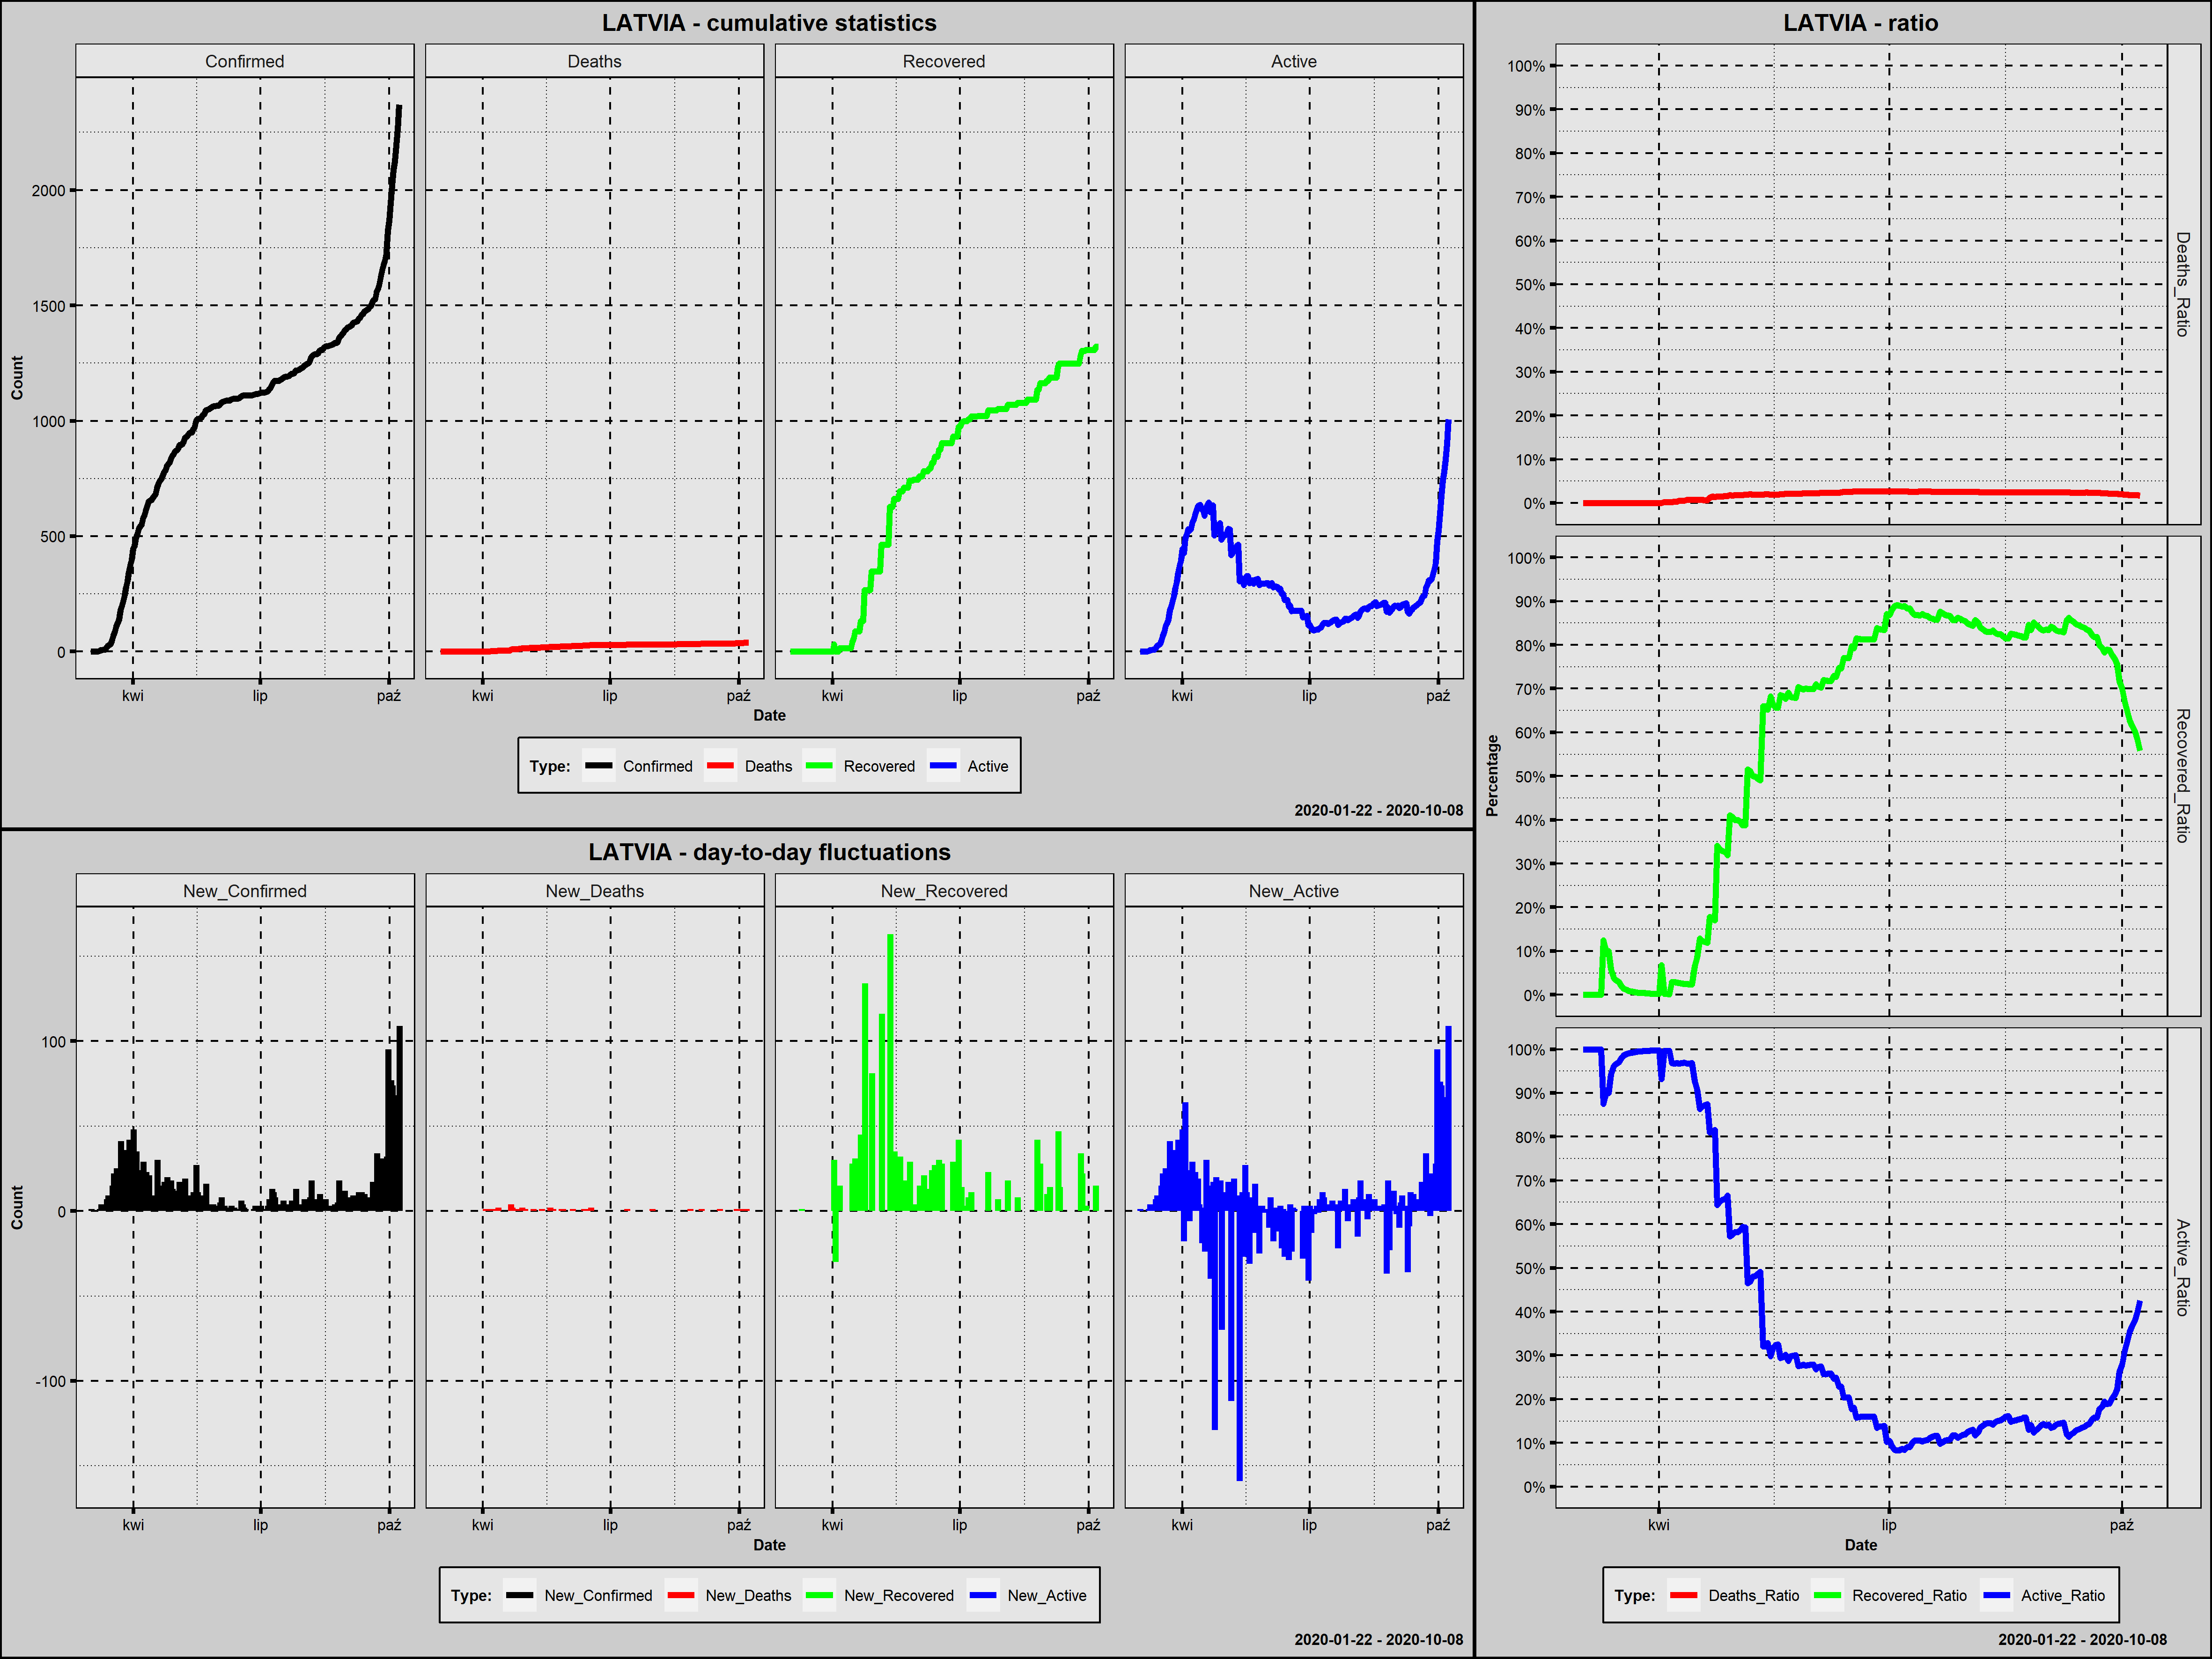

Data behind this chart, as committed beside it:
Country; Date; Confirmed; New_Confirmed; Deaths; New_Deaths; Recovered; New_Recovered; Active; New_Active; Year; Month; Day; Week_Day; Deaths_Ratio; Recovered_Ratio; Active_Ratio; Day_Since_1st_Confirmed; Day_Since_100st_Confirmed; New_Confirmed_Rank
Latvia; 2020-03-02; 1; 1; 0; 0; 0; 0; 1; 1; 2020; marzec; 2; poniedziałek; 0,0000; 0,0000; 1,0000; 1; 0; 182,5
Latvia; 2020-03-03; 1; 0; 0; 0; 0; 0; 1; 0; 2020; marzec; 3; wtorek; 0,0000; 0,0000; 1,0000; 2; 0; 209,5
Latvia; 2020-03-04; 1; 0; 0; 0; 0; 0; 1; 0; 2020; marzec; 4; środa; 0,0000; 0,0000; 1,0000; 3; 0; 209,5
Latvia; 2020-03-05; 1; 0; 0; 0; 0; 0; 1; 0; 2020; marzec; 5; czwartek; 0,0000; 0,0000; 1,0000; 4; 0; 209,5
Latvia; 2020-03-06; 1; 0; 0; 0; 0; 0; 1; 0; 2020; marzec; 6; piątek; 0,0000; 0,0000; 1,0000; 5; 0; 209,5
Latvia; 2020-03-07; 1; 0; 0; 0; 0; 0; 1; 0; 2020; marzec; 7; sobota; 0,0000; 0,0000; 1,0000; 6; 0; 209,5
Latvia; 2020-03-08; 2; 1; 0; 0; 0; 0; 2; 1; 2020; marzec; 8; niedziela; 0,0000; 0,0000; 1,0000; 7; 0; 182,5
Latvia; 2020-03-09; 6; 4; 0; 0; 0; 0; 6; 4; 2020; marzec; 9; poniedziałek; 0,0000; 0,0000; 1,0000; 8; 0; 125,0
Latvia; 2020-03-10; 8; 2; 0; 0; 1; 1; 7; 1; 2020; marzec; 10; wtorek; 0,0000; 0,1250; 0,8750; 9; 0; 161,5
Latvia; 2020-03-11; 10; 2; 0; 0; 1; 0; 9; 2; 2020; marzec; 11; środa; 0,0000; 0,1000; 0,9000; 10; 0; 161,5
Latvia; 2020-03-12; 10; 0; 0; 0; 1; 0; 9; 0; 2020; marzec; 12; czwartek; 0,0000; 0,1000; 0,9000; 11; 0; 209,5
Latvia; 2020-03-13; 17; 7; 0; 0; 1; 0; 16; 7; 2020; marzec; 13; piątek; 0,0000; 0,0588; 0,9412; 12; 0; 93,0
Latvia; 2020-03-14; 26; 9; 0; 0; 1; 0; 25; 9; 2020; marzec; 14; sobota; 0,0000; 0,0385; 0,9615; 13; 0; 75,0
Latvia; 2020-03-15; 30; 4; 0; 0; 1; 0; 29; 4; 2020; marzec; 15; niedziela; 0,0000; 0,0333; 0,9667; 14; 0; 125,0
Latvia; 2020-03-16; 34; 4; 0; 0; 1; 0; 33; 4; 2020; marzec; 16; poniedziałek; 0,0000; 0,0294; 0,9706; 15; 0; 125,0
Latvia; 2020-03-17; 49; 15; 0; 0; 1; 0; 48; 15; 2020; marzec; 17; wtorek; 0,0000; 0,0204; 0,9796; 16; 0; 48,5
Latvia; 2020-03-18; 71; 22; 0; 0; 1; 0; 70; 22; 2020; marzec; 18; środa; 0,0000; 0,0141; 0,9859; 17; 0; 30,5
Latvia; 2020-03-19; 86; 15; 0; 0; 1; 0; 85; 15; 2020; marzec; 19; czwartek; 0,0000; 0,0116; 0,9884; 18; 0; 48,5
Latvia; 2020-03-20; 111; 25; 0; 0; 1; 0; 110; 25; 2020; marzec; 20; piątek; 0,0000; 0,0090; 0,9910; 19; 1; 23,5
Latvia; 2020-03-21; 124; 13; 0; 0; 1; 0; 123; 13; 2020; marzec; 21; sobota; 0,0000; 0,0081; 0,9919; 20; 2; 53,0
Latvia; 2020-03-22; 139; 15; 0; 0; 1; 0; 138; 15; 2020; marzec; 22; niedziela; 0,0000; 0,0072; 0,9928; 21; 3; 48,5
Latvia; 2020-03-23; 180; 41; 0; 0; 1; 0; 179; 41; 2020; marzec; 23; poniedziałek; 0,0000; 0,0056; 0,9944; 22; 4; 11,0
Latvia; 2020-03-24; 197; 17; 0; 0; 1; 0; 196; 17; 2020; marzec; 24; wtorek; 0,0000; 0,0051; 0,9949; 23; 5; 42,5
Latvia; 2020-03-25; 221; 24; 0; 0; 1; 0; 220; 24; 2020; marzec; 25; środa; 0,0000; 0,0045; 0,9955; 24; 6; 25,5
Latvia; 2020-03-26; 244; 23; 0; 0; 1; 0; 243; 23; 2020; marzec; 26; czwartek; 0,0000; 0,0041; 0,9959; 25; 7; 27,5
Latvia; 2020-03-27; 280; 36; 0; 0; 1; 0; 279; 36; 2020; marzec; 27; piątek; 0,0000; 0,0036; 0,9964; 26; 8; 13,0
Latvia; 2020-03-28; 305; 25; 0; 0; 1; 0; 304; 25; 2020; marzec; 28; sobota; 0,0000; 0,0033; 0,9967; 27; 9; 23,5
Latvia; 2020-03-29; 347; 42; 0; 0; 1; 0; 346; 42; 2020; marzec; 29; niedziela; 0,0000; 0,0029; 0,9971; 28; 10; 10,0
Latvia; 2020-03-30; 376; 29; 0; 0; 1; 0; 375; 29; 2020; marzec; 30; poniedziałek; 0,0000; 0,0027; 0,9973; 29; 11; 20,0
Latvia; 2020-03-31; 398; 22; 0; 0; 1; 0; 397; 22; 2020; marzec; 31; wtorek; 0,0000; 0,0025; 0,9975; 30; 12; 30,5
Latvia; 2020-04-01; 446; 48; 0; 0; 1; 0; 445; 48; 2020; kwiecień; 1; środa; 0,0000; 0,0022; 0,9978; 31; 13; 8,0
Latvia; 2020-04-02; 458; 12; 0; 0; 31; 30; 427; -18; 2020; kwiecień; 2; czwartek; 0,0000; 0,0677; 0,9323; 32; 14; 58,5
Latvia; 2020-04-03; 493; 35; 1; 1; 1; -30; 491; 64; 2020; kwiecień; 3; piątek; 0,0020; 0,0020; 0,9959; 33; 15; 14,0
Latvia; 2020-04-04; 509; 16; 1; 0; 1; 0; 507; 16; 2020; kwiecień; 4; sobota; 0,0020; 0,0020; 0,9961; 34; 16; 45,5
Latvia; 2020-04-05; 533; 24; 1; 0; 1; 0; 531; 24; 2020; kwiecień; 5; niedziela; 0,0019; 0,0019; 0,9962; 35; 17; 25,5
Latvia; 2020-04-06; 542; 9; 1; 0; 16; 15; 525; -6; 2020; kwiecień; 6; poniedziałek; 0,0018; 0,0295; 0,9686; 36; 18; 75,0
Latvia; 2020-04-07; 548; 6; 2; 1; 16; 0; 530; 5; 2020; kwiecień; 7; wtorek; 0,0036; 0,0292; 0,9672; 37; 19; 102,5
Latvia; 2020-04-08; 577; 29; 2; 0; 16; 0; 559; 29; 2020; kwiecień; 8; środa; 0,0035; 0,0277; 0,9688; 38; 20; 20,0
Latvia; 2020-04-09; 589; 12; 3; 1; 16; 0; 570; 11; 2020; kwiecień; 9; czwartek; 0,0051; 0,0272; 0,9677; 39; 21; 58,5
Latvia; 2020-04-10; 612; 23; 3; 0; 16; 0; 593; 23; 2020; kwiecień; 10; piątek; 0,0049; 0,0261; 0,9690; 40; 22; 27,5
Latvia; 2020-04-11; 630; 18; 3; 0; 16; 0; 611; 18; 2020; kwiecień; 11; sobota; 0,0048; 0,0254; 0,9698; 41; 23; 38,5
Latvia; 2020-04-12; 651; 21; 5; 2; 16; 0; 630; 19; 2020; kwiecień; 12; niedziela; 0,0077; 0,0246; 0,9677; 42; 24; 33,5
Latvia; 2020-04-13; 655; 4; 5; 0; 16; 0; 634; 4; 2020; kwiecień; 13; poniedziałek; 0,0076; 0,0244; 0,9679; 43; 25; 125,0
Latvia; 2020-04-14; 657; 2; 5; 0; 16; 0; 636; 2; 2020; kwiecień; 14; wtorek; 0,0076; 0,0244; 0,9680; 44; 26; 161,5
Latvia; 2020-04-15; 666; 9; 5; 0; 44; 28; 617; -19; 2020; kwiecień; 15; środa; 0,0075; 0,0661; 0,9264; 45; 27; 75,0
Latvia; 2020-04-16; 675; 9; 5; 0; 57; 13; 613; -4; 2020; kwiecień; 16; czwartek; 0,0074; 0,0844; 0,9081; 46; 28; 75,0
Latvia; 2020-04-17; 682; 7; 5; 0; 88; 31; 589; -24; 2020; kwiecień; 17; piątek; 0,0073; 0,1290; 0,8636; 47; 29; 93,0
Latvia; 2020-04-18; 712; 30; 5; 0; 88; 0; 619; 30; 2020; kwiecień; 18; sobota; 0,0070; 0,1236; 0,8694; 48; 30; 18,0
Latvia; 2020-04-19; 727; 15; 5; 0; 88; 0; 634; 15; 2020; kwiecień; 19; niedziela; 0,0069; 0,1210; 0,8721; 49; 31; 48,5
Latvia; 2020-04-20; 739; 12; 5; 0; 88; 0; 646; 12; 2020; kwiecień; 20; poniedziałek; 0,0068; 0,1191; 0,8742; 50; 32; 58,5
Latvia; 2020-04-21; 748; 9; 9; 4; 133; 45; 606; -40; 2020; kwiecień; 21; wtorek; 0,0120; 0,1778; 0,8102; 51; 33; 75,0
Latvia; 2020-04-22; 761; 13; 11; 2; 133; 0; 617; 11; 2020; kwiecień; 22; środa; 0,0145; 0,1748; 0,8108; 52; 34; 53,0
Latvia; 2020-04-23; 778; 17; 11; 0; 133; 0; 634; 17; 2020; kwiecień; 23; czwartek; 0,0141; 0,1710; 0,8149; 53; 35; 42,5
Latvia; 2020-04-24; 784; 6; 12; 1; 267; 134; 505; -129; 2020; kwiecień; 24; piątek; 0,0153; 0,3406; 0,6441; 54; 36; 102,5
Latvia; 2020-04-25; 804; 20; 12; 0; 267; 0; 525; 20; 2020; kwiecień; 25; sobota; 0,0149; 0,3321; 0,6530; 55; 37; 35,0
Latvia; 2020-04-26; 812; 8; 12; 0; 267; 0; 533; 8; 2020; kwiecień; 26; niedziela; 0,0148; 0,3288; 0,6564; 56; 38; 84,5
Latvia; 2020-04-27; 818; 6; 13; 1; 267; 0; 538; 5; 2020; kwiecień; 27; poniedziałek; 0,0159; 0,3264; 0,6577; 57; 39; 102,5
Latvia; 2020-04-28; 836; 18; 13; 0; 267; 0; 556; 18; 2020; kwiecień; 28; wtorek; 0,0156; 0,3194; 0,6651; 58; 40; 38,5
Latvia; 2020-04-29; 849; 13; 15; 2; 348; 81; 486; -70; 2020; kwiecień; 29; środa; 0,0177; 0,4099; 0,5724; 59; 41; 53,0
Latvia; 2020-04-30; 858; 9; 15; 0; 348; 0; 495; 9; 2020; kwiecień; 30; czwartek; 0,0175; 0,4056; 0,5769; 60; 42; 75,0
... 161 more rows
